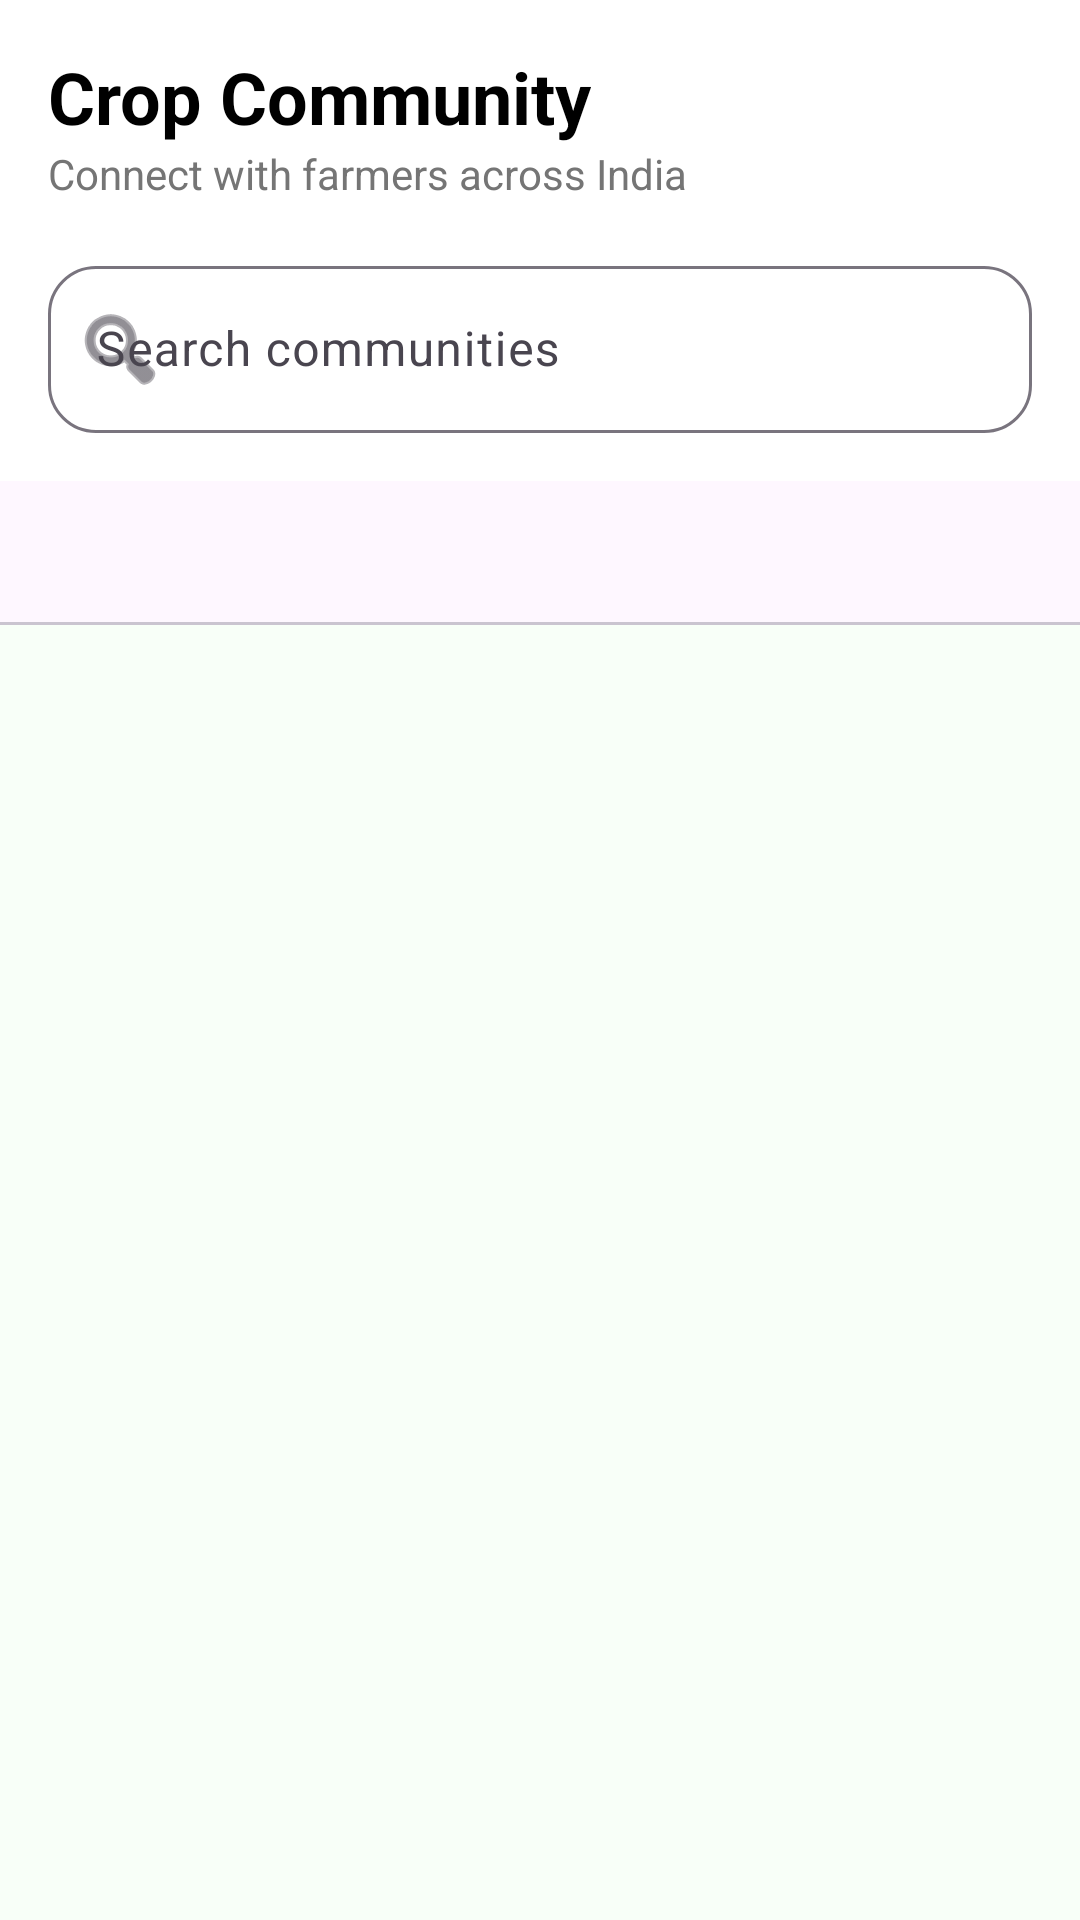

Write the Android layout XML for this screen, with the resource values it uses.
<!-- AndroidManifest.xml: application theme Theme.AgriGuard -->
<!-- res/layout/fragment_community.xml -->
<?xml version="1.0" encoding="utf-8"?>
<androidx.coordinatorlayout.widget.CoordinatorLayout xmlns:android="http://schemas.android.com/apk/res/android"
    xmlns:app="http://schemas.android.com/apk/res-auto"
    xmlns:tools="http://schemas.android.com/tools"
    android:layout_width="match_parent"
    android:layout_height="match_parent"
    android:background="@color/background_light">

    <com.google.android.material.appbar.AppBarLayout
        android:layout_width="match_parent"
        android:layout_height="wrap_content"
        android:background="@color/white"
        app:elevation="0dp">

        <LinearLayout
            android:layout_width="match_parent"
            android:layout_height="wrap_content"
            android:orientation="vertical"
            android:padding="16dp">

            <TextView
                android:layout_width="wrap_content"
                android:layout_height="wrap_content"
                android:text="Crop Community"
                android:textColor="@color/black"
                android:textSize="24sp"
                android:textStyle="bold" />

            <TextView
                android:layout_width="wrap_content"
                android:layout_height="wrap_content"
                android:text="Connect with farmers across India"
                android:textColor="@color/gray_text"
                android:textSize="14sp" />

            <com.google.android.material.textfield.TextInputLayout
                android:id="@+id/til_search"
                style="@style/Widget.Material3.TextInputLayout.OutlinedBox"
                android:layout_width="match_parent"
                android:layout_height="wrap_content"
                android:layout_marginTop="16dp"
                android:hint="Search communities"
                app:startIconDrawable="@android:drawable/ic_menu_search"
                app:shapeAppearanceOverlay="@style/ShapeAppearance.LargeComponent.Rounded">

                <com.google.android.material.textfield.TextInputEditText
                    android:id="@+id/et_search"
                    android:layout_width="match_parent"
                    android:layout_height="wrap_content"
                    android:inputType="text" />
            </com.google.android.material.textfield.TextInputLayout>
        </LinearLayout>

        <com.google.android.material.tabs.TabLayout
            android:id="@+id/tab_layout"
            android:layout_width="match_parent"
            android:layout_height="wrap_content"
            app:tabIndicatorColor="@color/primary_green"
            app:tabSelectedTextColor="@color/primary_green"
            app:tabTextColor="@color/gray_text" />

    </com.google.android.material.appbar.AppBarLayout>

    <androidx.viewpager2.widget.ViewPager2
        android:id="@+id/view_pager"
        android:layout_width="match_parent"
        android:layout_height="match_parent"
        app:layout_behavior="@string/appbar_scrolling_view_behavior" />

</androidx.coordinatorlayout.widget.CoordinatorLayout>
<!-- resources referenced by this layout -->
<resources>
  <color name="background_light">#F8FFF8</color>
  <color name="black">#FF000000</color>
  <color name="gray_text">#757575</color>
  <color name="primary_green">#2E7D32</color>
  <color name="white">#FFFFFFFF</color>
  <style name="ShapeAppearance.LargeComponent.Rounded" parent="ShapeAppearance.Material3.LargeComponent">
          <item name="cornerSize">16dp</item>
      </style>
  <style name="Theme.AgriGuard" parent="Base.Theme.AgriGuard" />
  <style name="Base.Theme.AgriGuard" parent="Theme.Material3.DayNight.NoActionBar">
          
          <item name="colorPrimary">@color/primary_green</item>
          <item name="colorSecondary">@color/secondary_green</item>
          <item name="android:statusBarColor">@color/primary_green</item>
          <item name="android:windowLightStatusBar" tools:targetApi="m">false</item>
      </style>
  <color name="secondary_green">#66BB6A</color>
</resources>
